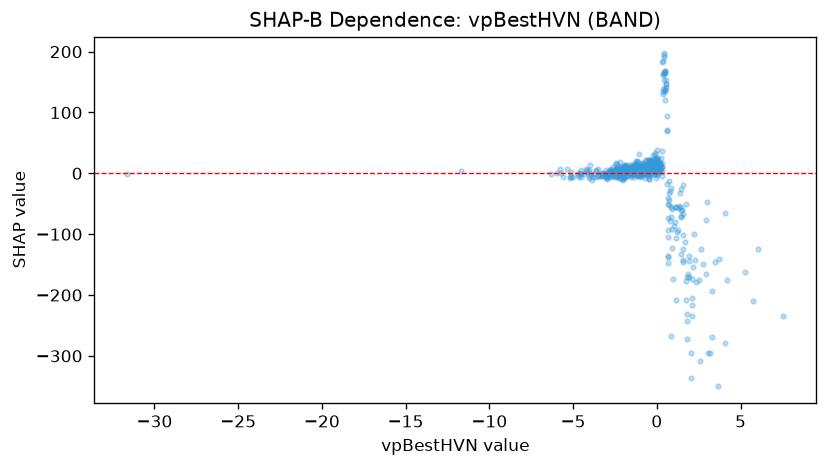

Source data for this figure (header and first rows):
feature_value, shap_value
-0.4751, 21.2
-1.073, 31.99
-2.476, 7.145
-1.554, 3.684
-1.864, 1.743
-0.1736, 10.05
-1.827, 4.358
-4.628, -5.588
-5.589, -6.81
-1.009, 4.94
0.3597, 138.5
-4.004, 0.6863
-2.763, 7.734
-1.15, 1.888
-1.704, 3.151
-3.289, -4.006
-0.4038, 15.05
-0.5345, 13.67
-4.498, -5.721
-0.3102, 7.316
-1.919, 1.861
2.739, -149.4
0.6007, 71.4
-2.888, -3.982
-4.032, -7.013
-5.136, -6.115
1.178, -97
-3.235, 0.1857
-2.659, -4.385
-1.013, 11.48
-1.709, 5.185
-2.947, -2.63
-2.962, -5.54
-1.891, -2.342
-2.354, -4.59
-1.755, 9.383
-0.6701, 21.24
-4.987, -6.601
-0.2953, 8.085
1.743, -50.36
-1.273, 1.063
0.01569, -0.4665
-1.136, 8.952
-0.9591, 0.5332
-0.9372, 2.56
-1.129, -3.067
-0.7891, 3.349
-0.8722, 1.339
-2.051, -4.834
-0.8847, 16.34
0.1871, 11.54
-6.292, -1.709
-0.3742, 8.006
-0.5543, 12.77
-2.265, -1.057
-0.6453, 6.532
-2.095, 4.081
-1.354, 2.029
-3.642, 3.427
-3.354, -4.069
... 475 more rows
